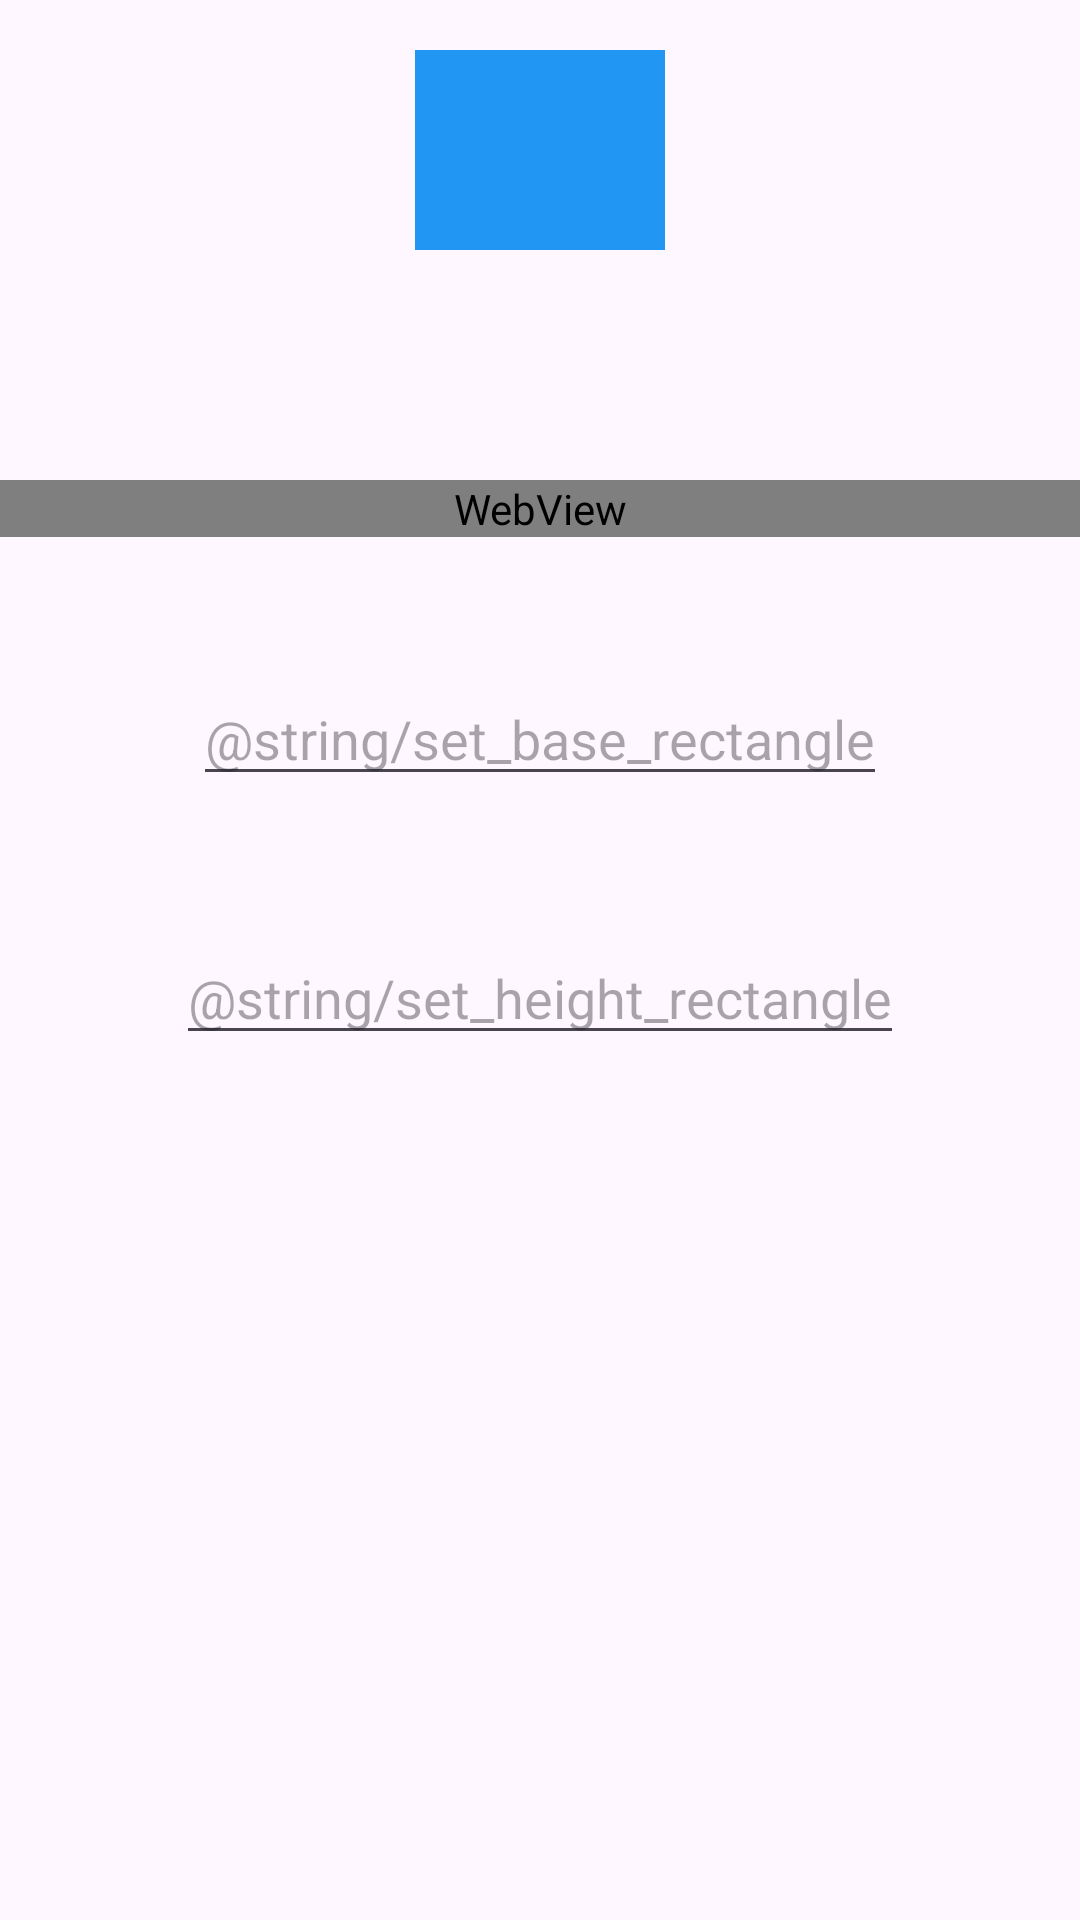

The Android layout XML behind this screen, and the referenced resources:
<!-- AndroidManifest.xml: application theme Theme.Sprint2Lab -->
<!-- res/layout/fragment_rectangle.xml -->
<?xml version="1.0" encoding="utf-8"?>
<FrameLayout xmlns:android="http://schemas.android.com/apk/res/android"
    xmlns:app="http://schemas.android.com/apk/res-auto"
    xmlns:tools="http://schemas.android.com/tools"
    android:layout_width="match_parent"
    android:layout_height="match_parent"
    tools:context=".ui.shape.rectangle.RectangleFragment">

    <androidx.constraintlayout.widget.ConstraintLayout
        android:layout_width="match_parent"
        android:layout_height="match_parent">

        <ImageView
            android:id="@+id/ivRectangle"
            android:layout_width="wrap_content"
            android:layout_height="wrap_content"
            android:contentDescription="@string/shape_rectangle"
            android:src="@drawable/baseline_rectangle_24"
            app:layout_constraintEnd_toEndOf="parent"
            app:layout_constraintStart_toStartOf="parent"
            app:layout_constraintTop_toTopOf="parent" />

        <WebView
            android:id="@+id/wvForm"
            android:layout_width="match_parent"
            android:layout_height="wrap_content"
            android:layout_marginTop="60dp"
            app:layout_constraintEnd_toEndOf="parent"
            app:layout_constraintStart_toStartOf="parent"
            app:layout_constraintTop_toBottomOf="@id/ivRectangle" />

        <EditText
            android:id="@+id/etBase"
            android:layout_width="wrap_content"
            android:layout_height="wrap_content"
            android:layout_marginTop="45dp"
            android:hint="@string/set_base_rectangle"
            android:importantForAutofill="no"
            android:inputType="numberDecimal"
            android:text=""
            app:layout_constraintEnd_toEndOf="parent"
            app:layout_constraintStart_toStartOf="parent"
            app:layout_constraintTop_toBottomOf="@id/wvForm" />

        <EditText
            android:id="@+id/etHeight"
            android:layout_width="wrap_content"
            android:layout_height="wrap_content"
            android:layout_marginTop="45dp"
            android:hint="@string/set_height_rectangle"
            android:importantForAutofill="no"
            android:inputType="numberDecimal"
            android:text=""
            app:layout_constraintEnd_toEndOf="parent"
            app:layout_constraintStart_toStartOf="parent"
            app:layout_constraintTop_toBottomOf="@id/etBase" />

    </androidx.constraintlayout.widget.ConstraintLayout>

</FrameLayout>
<!-- resources referenced by this layout -->
<resources>
  <!-- drawable baseline_rectangle_24 (drawable) -->
  <vector xmlns:android="http://schemas.android.com/apk/res/android" android:height="100dp" android:tint="#2196F3" android:viewportHeight="24" android:viewportWidth="24" android:width="100dp">
        
      <path android:fillColor="@android:color/white" android:pathData="M2,4h20v16h-20z"/>
      
  </vector>
  <string name="shape_rectangle">Figura de un rectangulo</string>
  <style name="Theme.Sprint2Lab" parent="Base.Theme.Sprint2Lab" />
  <style name="Base.Theme.Sprint2Lab" parent="Theme.Material3.DayNight.NoActionBar">
          
          
      </style>
</resources>
